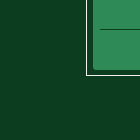
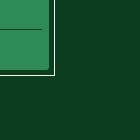
Circuit board: 7 layer files. Board 2.0 x 1.9 mm.
- drill: ublox-lea6-test.drl (72 bytes)
- bottom_copper: ublox-lea6-test.gbl (40263 bytes)
- bottom_silk: ublox-lea6-test.gbo (14224 bytes)
- bottom_mask: ublox-lea6-test.gbs (4414 bytes)
- top_copper: ublox-lea6-test.gtl (112123 bytes)
- top_silk: ublox-lea6-test.gto (47053 bytes)
- top_mask: ublox-lea6-test.gts (7241 bytes)

=== drill: ublox-lea6-test.drl (72 bytes, source withheld) ===
=== bottom_copper: ublox-lea6-test.gbl (40263 bytes, source omitted) ===
=== bottom_silk: ublox-lea6-test.gbo (14224 bytes, source omitted) ===
=== bottom_mask: ublox-lea6-test.gbs ===
G75*
G70*
%OFA0B0*%
%FSLAX24Y24*%
%IPPOS*%
%LPD*%
%AMOC8*
5,1,8,0,0,1.08239X$1,22.5*
%
%ADD10C,0.0000*%
%ADD11R,0.1040X0.1840*%
%ADD12R,0.1840X0.1040*%
%ADD13C,0.0394*%
%ADD14R,0.1418X0.1064*%
%ADD15C,0.0434*%
%ADD16OC8,0.0640*%
%ADD17C,0.0634*%
D10*
X000675Y000300D02*
X000675Y019800D01*
X020175Y019800D01*
X020175Y000300D01*
X000675Y000300D01*
X002498Y010111D02*
X002500Y010137D01*
X002506Y010163D01*
X002516Y010188D01*
X002529Y010211D01*
X002545Y010231D01*
X002565Y010249D01*
X002587Y010264D01*
X002610Y010276D01*
X002636Y010284D01*
X002662Y010288D01*
X002688Y010288D01*
X002714Y010284D01*
X002740Y010276D01*
X002764Y010264D01*
X002785Y010249D01*
X002805Y010231D01*
X002821Y010211D01*
X002834Y010188D01*
X002844Y010163D01*
X002850Y010137D01*
X002852Y010111D01*
X002850Y010085D01*
X002844Y010059D01*
X002834Y010034D01*
X002821Y010011D01*
X002805Y009991D01*
X002785Y009973D01*
X002763Y009958D01*
X002740Y009946D01*
X002714Y009938D01*
X002688Y009934D01*
X002662Y009934D01*
X002636Y009938D01*
X002610Y009946D01*
X002586Y009958D01*
X002565Y009973D01*
X002545Y009991D01*
X002529Y010011D01*
X002516Y010034D01*
X002506Y010059D01*
X002500Y010085D01*
X002498Y010111D01*
X002498Y011489D02*
X002500Y011515D01*
X002506Y011541D01*
X002516Y011566D01*
X002529Y011589D01*
X002545Y011609D01*
X002565Y011627D01*
X002587Y011642D01*
X002610Y011654D01*
X002636Y011662D01*
X002662Y011666D01*
X002688Y011666D01*
X002714Y011662D01*
X002740Y011654D01*
X002764Y011642D01*
X002785Y011627D01*
X002805Y011609D01*
X002821Y011589D01*
X002834Y011566D01*
X002844Y011541D01*
X002850Y011515D01*
X002852Y011489D01*
X002850Y011463D01*
X002844Y011437D01*
X002834Y011412D01*
X002821Y011389D01*
X002805Y011369D01*
X002785Y011351D01*
X002763Y011336D01*
X002740Y011324D01*
X002714Y011316D01*
X002688Y011312D01*
X002662Y011312D01*
X002636Y011316D01*
X002610Y011324D01*
X002586Y011336D01*
X002565Y011351D01*
X002545Y011369D01*
X002529Y011389D01*
X002516Y011412D01*
X002506Y011437D01*
X002500Y011463D01*
X002498Y011489D01*
X000800Y019800D02*
X005800Y019800D01*
X016297Y010800D02*
X016299Y010827D01*
X016305Y010854D01*
X016314Y010880D01*
X016327Y010904D01*
X016343Y010927D01*
X016362Y010946D01*
X016384Y010963D01*
X016408Y010977D01*
X016433Y010987D01*
X016460Y010994D01*
X016487Y010997D01*
X016515Y010996D01*
X016542Y010991D01*
X016568Y010983D01*
X016592Y010971D01*
X016615Y010955D01*
X016636Y010937D01*
X016653Y010916D01*
X016668Y010892D01*
X016679Y010867D01*
X016687Y010841D01*
X016691Y010814D01*
X016691Y010786D01*
X016687Y010759D01*
X016679Y010733D01*
X016668Y010708D01*
X016653Y010684D01*
X016636Y010663D01*
X016615Y010645D01*
X016593Y010629D01*
X016568Y010617D01*
X016542Y010609D01*
X016515Y010604D01*
X016487Y010603D01*
X016460Y010606D01*
X016433Y010613D01*
X016408Y010623D01*
X016384Y010637D01*
X016362Y010654D01*
X016343Y010673D01*
X016327Y010696D01*
X016314Y010720D01*
X016305Y010746D01*
X016299Y010773D01*
X016297Y010800D01*
X018659Y010800D02*
X018661Y010827D01*
X018667Y010854D01*
X018676Y010880D01*
X018689Y010904D01*
X018705Y010927D01*
X018724Y010946D01*
X018746Y010963D01*
X018770Y010977D01*
X018795Y010987D01*
X018822Y010994D01*
X018849Y010997D01*
X018877Y010996D01*
X018904Y010991D01*
X018930Y010983D01*
X018954Y010971D01*
X018977Y010955D01*
X018998Y010937D01*
X019015Y010916D01*
X019030Y010892D01*
X019041Y010867D01*
X019049Y010841D01*
X019053Y010814D01*
X019053Y010786D01*
X019049Y010759D01*
X019041Y010733D01*
X019030Y010708D01*
X019015Y010684D01*
X018998Y010663D01*
X018977Y010645D01*
X018955Y010629D01*
X018930Y010617D01*
X018904Y010609D01*
X018877Y010604D01*
X018849Y010603D01*
X018822Y010606D01*
X018795Y010613D01*
X018770Y010623D01*
X018746Y010637D01*
X018724Y010654D01*
X018705Y010673D01*
X018689Y010696D01*
X018676Y010720D01*
X018667Y010746D01*
X018661Y010773D01*
X018659Y010800D01*
X020175Y014300D02*
X020175Y019300D01*
X020175Y005800D02*
X020175Y000800D01*
D11*
X004900Y018700D03*
X001700Y018700D03*
D12*
X019075Y018400D03*
X019075Y015200D03*
X019075Y004900D03*
X019075Y001700D03*
D13*
X002675Y010111D03*
X002675Y011489D03*
D14*
X010425Y015837D03*
X010425Y004263D03*
D15*
X016494Y010800D03*
X018856Y010800D03*
D16*
X018675Y007800D03*
X018675Y006800D03*
X017675Y006800D03*
X017675Y007800D03*
X016675Y007800D03*
X016675Y006800D03*
X015675Y006800D03*
X015675Y007800D03*
X014675Y007800D03*
X014675Y006800D03*
X019675Y006800D03*
X019675Y007800D03*
D17*
X011925Y002597D02*
X011925Y002003D01*
X010925Y002003D02*
X010925Y002597D01*
M02*

=== top_copper: ublox-lea6-test.gtl (112123 bytes, source omitted) ===
=== top_silk: ublox-lea6-test.gto (47053 bytes, source omitted) ===
=== top_mask: ublox-lea6-test.gts (7241 bytes, source omitted) ===
